Run: headless pygame with SDL's dummy video driver; simulated clock (each Clock.tick advances the game by its frame time, no real sleeping); random seed 0; keys injected as events and as key.get_pressed() state; mouse plan: one left click at the window centre at the start of phase 2, then a move to the lower-right quarter at the start of phase 3.
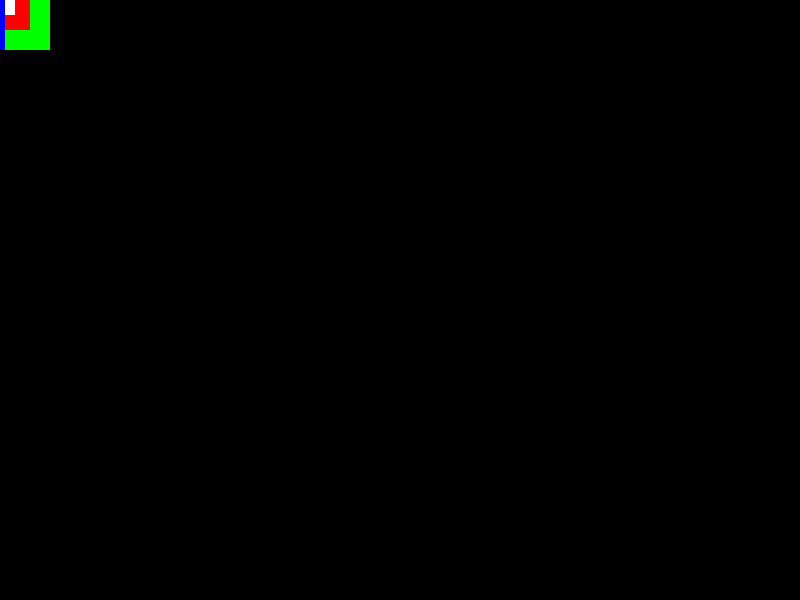
Frame 1 of 4 · flips 1–60 · no input
Frame 2 of 4 · flips 61–180 · clicked the window centre · tapped SPACE, RETURN · held RIGHT (→), D · screen unchanged from frame 1, image omitted
Frame 3 of 4 · flips 181–300 · moved the mouse to the lower-right quarter · held DOWN (↓), S · screen unchanged from frame 2, image omitted
Frame 4 of 4 · flips 301–420 · held LEFT (←), A, UP (↑), W · screen unchanged from frame 3, image omitted

The pygame program that drew these frames:

import pygame # pygame

pygame.init()

WINDOWWIDTH = 800
WINDOWHEIGHT = 600

DISPLAY = pygame.display.set_mode([WINDOWWIDTH, WINDOWHEIGHT])

FPS = pygame.time.Clock()

BLACK = (0, 0, 0)
WHITE = (255, 255, 255)
RED = (255, 0, 0)
GREEN = (0, 255, 0)
BLUE = (0,0,255)
left = 50
top = 50
width = 40
height = 40
x_speed = 5
y_speed = 5
x_colour = RED

class BouncingRectangle(pygame.sprite.Sprite):

    def __init__(self, width, height):
        super().__init__()
        self.image = pygame.Surface([width, height])
        self.rect = self.image.get_rect()

        self.x_colour = RED

        self.image.fill(WHITE)
        pygame.draw.line(self.image, self.x_colour, self.rect.topleft, self.rect.bottomright, 10)
        pygame.draw.line(self.image, self.x_colour, self.rect.bottomleft, self.rect.topright, 10)

        self.x_speed = 5
        self.y_speed = 5

    def update(self, mos_pos):
        self.rect.left += self.x_speed
        if self.rect.right >= WINDOWWIDTH:
            self.x_speed *= -1
        if self.rect.left <= 0:
            self.x_speed *= -1

        self.rect.top += self.y_speed
        if self.rect.bottom >= WINDOWHEIGHT:
            self.y_speed *= -1
        if self.rect.top <= 0:
            self.y_speed *= -1

        if self.rect.x < mos_pos[0] < self.rect.x + self.rect.width:
            if self.rect.y < mos_pos[1] < self.rect.y + self.rect.height:
                self.x_colour = GREEN
        else:
            self.x_colour = RED

        pygame.draw.line(self.image, self.x_colour, [0, 0], [self.rect.width, self.rect.height], 10)
        pygame.draw.line(self.image, self.x_colour, [0, self.rect.height], [self.rect.width, 0], 10)


class Hostile(pygame.sprite.Sprite):
    def __init__(self, width, height):
        super().__init__()
        self.image = pygame.Surface([width, height])
        self.image.fill(WHITE)
        self.rect = self.image.get_rect()

class Walls(pygame.sprite.Sprite):
    def __init__(self, width, height):
        super().__init__()
        self.image = pygame.Surface([width, height])
        self.image.fill(BLUE)
        self.rect = self.image.get_rect()

class MyCharacter(pygame.sprite.Sprite):
    def __init__(self, width, height):
        super().__init__()
        self.max_health = 3
        self.attack_damage = 2
        self.move_speed = 10
        self.name = MyCharacter
        self.current_health = 2

        self.image = pygame.Surface([width, height])
        self.image.fill(GREEN)
        self.rect = self.image.get_rect()

    def collide_hostile_check(self, hostile_group):
        '''
        Takes input of a sprite group categorized as hostile
        Compares own rectangle to sprite rectangle and checks for collisions
        Returns (True, [list of collided sprites]) if collisions have occurred
        Returns (False, []) if no collisions have occurred
        '''
        if pygame.sprite.spritecollide(my_character, hostile_group, False):
            return(True, [hostile_group])
        else:
            return(False, [])

    def collide_wall_check(self, wall_group):
        '''
        Takes input of a sprite group categorized as walls
        Returns (True, collided wall) if a collision has occurred
        Returns (False, None) if a collision has not occurred
        '''
        if pygame.sprite.spritecollide(my_character, wall_group, False):
            return(True, print('collided wall'))
        else:
            return (False, None)

    def damage_or_healing(self, amount):
        '''
        Takes input of damage (negative) or healing (positive)
        Calculates  if you are dead
        Changes your current health by the amount input
        returns False if current health <=0 (dead)
        returns True if current health > 0
        '''
        self.current_health += amount

        if self.current_health > 0:
            return True
        elif self.current_health <= 0:
            return False

    def update(self, hostile_group, wall_group, direction):
        '''
        takes input of hostile_group, wall_group, direction
        updates rectangle position by move_speed in that direction.
        checks if there is a wall and does not move if one is detected
        does not return anything
        '''
        pass
    # TODO update (cant finish unless hostile and wall check are complete)

class MyEnemy(pygame.sprite.Sprite):
    def __init__(self, width, height):
        super().__init__()
        self.health = 5
        self.move_speed = 10

        self.image = pygame.Surface([width, height])
        self.image.fill(RED)
        self.rect = self.image.get_rect()

    def collide_wall_check(self, wall_group, direction):
        return (False, None)

    def collide_hostile_check(self, hostile_group):
        '''
        Takes input of a sprite group categorized as hostile
        Compares own rectangle to sprite rectangle and checks for collisions
        Returns (True, [list of collided sprites]) if collisions have occurred
        Returns (False, []) if no collisions have occurred
        '''
        return (False, [])

    def update(self, wall_group, hostile_group, direction):
        pass

class Attack(pygame.sprite.Sprite):
    def __init__(self):
        super().__init__()
        self.damage = None
        self.mode = None
        self.count = None
        self.move_speed = None
        self.direction = None
    def update(self):
        pass


my_hostile = Hostile(15, 15)
hostile_group = pygame.sprite.Group()
hostile_group.add(my_hostile)

my_wall = Walls(5, 50)
wall_group = pygame.sprite.Group()
wall_group.add(my_wall)

my_character = MyCharacter(50, 50)
my_enemy = MyEnemy(30, 30)
my_group = pygame.sprite.Group()
my_group.add(my_character)
my_group.add(my_enemy)

mos_pos = pygame.mouse.get_pos()

while True:

    for event in pygame.event.get():
        if event.type == pygame.MOUSEMOTION:
            mos_pos = pygame.mouse.get_pos()
        if event.type == pygame.QUIT:
            quit()


    DISPLAY.fill((BLACK))

    #my_group.update(mos_pos)
    my_group.draw(DISPLAY)
    hostile_group.draw(DISPLAY)
    wall_group.draw(DISPLAY)

    pygame.display.update()

    FPS.tick(30)
